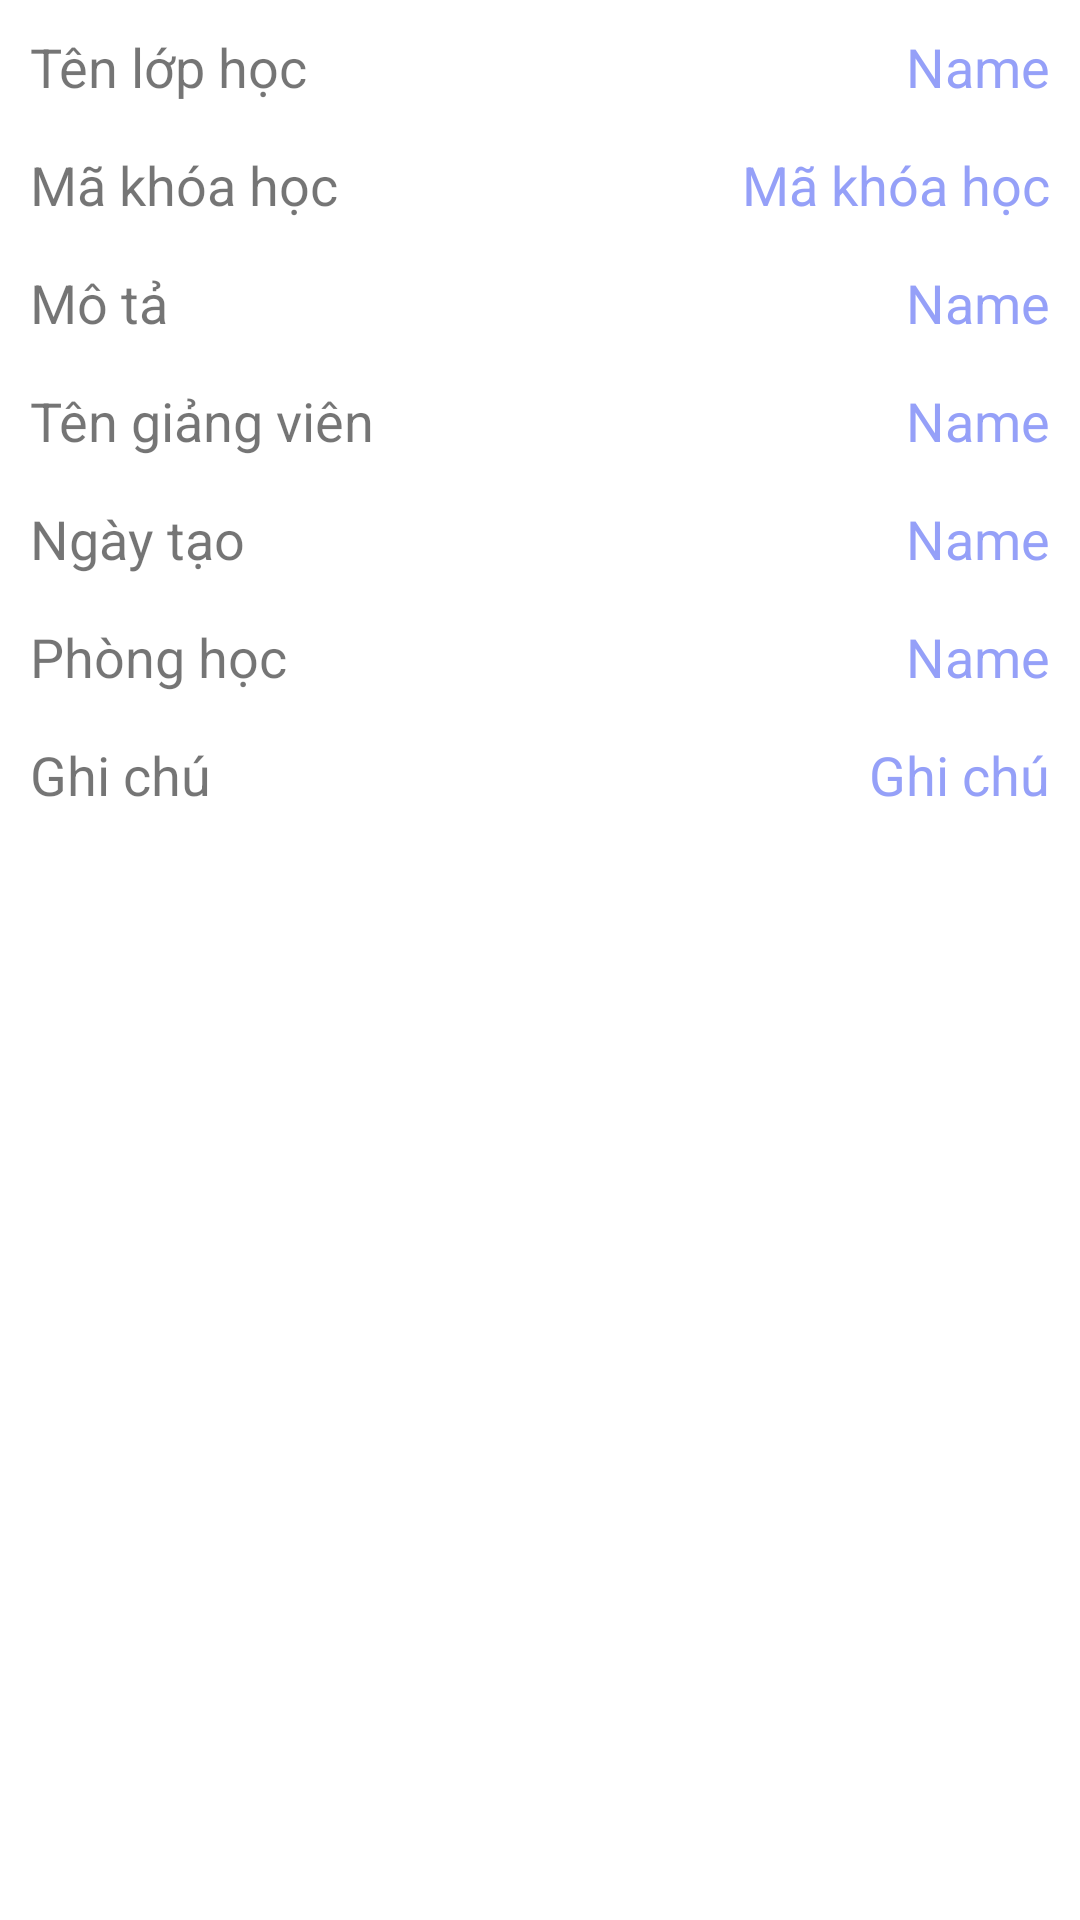

Reconstruct the res/layout file that produces this screen, plus the resources it refers to.
<!-- AndroidManifest.xml: application theme Theme.Edu_connect -->
<!-- res/layout/fragment_course_info.xml -->
<?xml version="1.0" encoding="utf-8"?>
<LinearLayout xmlns:android="http://schemas.android.com/apk/res/android"
    xmlns:tools="http://schemas.android.com/tools"
    android:layout_width="match_parent"
    android:layout_height="match_parent"
    android:orientation="vertical"
    tools:context=".View.Fragment.CourseInfoFragment">
    <LinearLayout
        android:layout_width="match_parent"
        android:layout_height="wrap_content"
        android:layout_gravity="center_horizontal"
        android:orientation="vertical"
        android:padding="10dp">


        <LinearLayout
            android:layout_width="match_parent"
            android:layout_height="wrap_content"
            android:layout_marginBottom="15dp"
            android:orientation="horizontal">

            <TextView
                android:layout_width="wrap_content"
                android:layout_height="wrap_content"
                android:layout_weight="1"
                android:text="Tên lớp học"
                android:textSize="18sp" />

            <TextView
                android:id="@+id/course_detail_name"
                android:layout_width="wrap_content"
                android:layout_height="wrap_content"
                android:layout_weight="1"
                android:text="Name"
                android:textAlignment="viewEnd"
                android:textColor="@color/lavender"
                android:textSize="18sp" />

        </LinearLayout>

        <LinearLayout
            android:layout_width="match_parent"
            android:layout_height="wrap_content"
            android:layout_marginBottom="15dp"
            android:orientation="horizontal">

            <TextView
                android:layout_width="wrap_content"
                android:layout_height="wrap_content"
                android:layout_weight="1"
                android:text="Mã khóa học"
                android:textSize="18sp" />

            <TextView
                android:id="@+id/course_detail_invite_code"
                android:layout_width="wrap_content"
                android:layout_height="wrap_content"
                android:layout_weight="1"
                android:text="Mã khóa học"
                android:textAlignment="viewEnd"
                android:textColor="@color/lavender"
                android:textSize="18sp" />

        </LinearLayout>

        <LinearLayout
            android:layout_width="match_parent"
            android:layout_height="wrap_content"
            android:layout_marginBottom="15dp"
            android:orientation="horizontal">

            <TextView
                android:layout_width="wrap_content"
                android:layout_height="wrap_content"
                android:layout_weight="1"
                android:text="Mô tả"
                android:textSize="18sp" />

            <TextView
                android:id="@+id/course_detail_description"
                android:layout_width="wrap_content"
                android:layout_height="wrap_content"
                android:layout_weight="1"
                android:text="Name"
                android:textAlignment="viewEnd"
                android:textColor="@color/lavender"
                android:textSize="18sp" />

        </LinearLayout>

        <LinearLayout
            android:layout_width="match_parent"
            android:layout_height="wrap_content"
            android:layout_marginBottom="15dp"
            android:orientation="horizontal">

            <TextView
                android:layout_width="wrap_content"
                android:layout_height="wrap_content"
                android:layout_weight="1"
                android:text="Tên giảng viên"
                android:textSize="18sp" />

            <TextView
                android:id="@+id/course_detail_teacher_name"
                android:layout_width="wrap_content"
                android:layout_height="wrap_content"
                android:layout_weight="1"
                android:text="Name"
                android:textAlignment="viewEnd"
                android:textColor="@color/lavender"
                android:textSize="18sp" />

        </LinearLayout>

        <LinearLayout
            android:layout_width="match_parent"
            android:layout_height="wrap_content"
            android:layout_marginBottom="15dp"
            android:orientation="horizontal">

            <TextView
                android:layout_width="wrap_content"
                android:layout_height="wrap_content"
                android:layout_weight="1"
                android:text="Ngày tạo"
                android:textSize="18sp" />

            <TextView
                android:id="@+id/course_detail_date"
                android:layout_width="wrap_content"
                android:layout_height="wrap_content"
                android:layout_weight="1"
                android:text="Name"
                android:textAlignment="viewEnd"
                android:textColor="@color/lavender"
                android:textSize="18sp" />

        </LinearLayout>

        <LinearLayout
            android:layout_width="match_parent"
            android:layout_height="wrap_content"

            android:orientation="horizontal">

            <TextView
                android:layout_width="wrap_content"
                android:layout_height="wrap_content"
                android:layout_weight="1"
                android:text="Phòng học"
                android:textSize="18sp" />

            <TextView
                android:id="@+id/course_detail_room"
                android:layout_width="wrap_content"
                android:layout_height="wrap_content"
                android:layout_marginBottom="15dp"
                android:layout_weight="1"
                android:text="Name"
                android:textAlignment="viewEnd"
                android:textColor="@color/lavender"
                android:textSize="18sp" />

        </LinearLayout>

        <LinearLayout
            android:layout_width="match_parent"
            android:layout_height="wrap_content"

            android:orientation="horizontal">

            <TextView
                android:layout_width="wrap_content"
                android:layout_height="wrap_content"
                android:layout_weight="1"
                android:text="Ghi chú"
                android:textSize="18sp" />

            <TextView
                android:id="@+id/course_detail_note"
                android:layout_width="wrap_content"
                android:layout_height="wrap_content"
                android:layout_weight="1"
                android:text="Ghi chú"
                android:textAlignment="viewEnd"
                android:textColor="@color/lavender"
                android:textSize="18sp" />

        </LinearLayout>

    </LinearLayout>

</LinearLayout>
<!-- resources referenced by this layout -->
<resources>
  <color name="lavender">#df8692f7</color>
  <style name="Theme.Edu_connect" parent="Theme.MaterialComponents.DayNight.NoActionBar">
          
          <item name="colorPrimary">@color/purple_500</item>
          <item name="colorPrimaryVariant">#DF0E165A</item>
          <item name="colorOnPrimary">@color/white</item>
          
          <item name="colorSecondary">@color/teal_200</item>
          <item name="colorSecondaryVariant">@color/teal_700</item>
          <item name="colorOnSecondary">@color/black</item>
          
          <item name="android:statusBarColor" tools:targetApi="l">?attr/colorPrimaryVariant</item>
          
      </style>
  <color name="purple_500">#FF6200EE</color>
  <color name="white">#FFFFFFFF</color>
  <color name="teal_200">#FF03DAC5</color>
  <color name="teal_700">#FF018786</color>
  <color name="black">#FF000000</color>
</resources>
